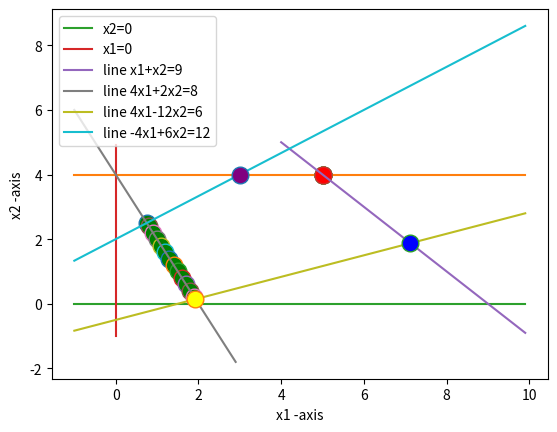

This figure's Python source:
# -*- coding: utf-8 -*-
"""
prob2.py
[redacted]
[redacted]
[redacted]

Assignment 1, in CET 513, Autumn 2019.
 
This file contains my problem formulation for the problem of 2
"""


import math
import sys
import matplotlib.pyplot as plt
import numpy as np
from scipy.optimize import minimize, basinhopping

print ("\n\n\nProblem2")
def Obj_func(xy):
    x1,x2=xy
    f=2*x1+x2
    print ("x1: "+str(x1)+"x2: "+str(x2))
    return f
def con(xy):
    cons=({'type':'ineq','fun':lambda x: -4*x[0]+12*x[1]-6},\
          {'type':'ineq','fun':lambda x: 4*x[0]-6*x[1]+12},\
          {'type':'ineq','fun':lambda x: 4*x[0]+2*x[1]-8},\
          {'type':'ineq','fun':lambda x: -x[0]-x[1]+9},\
          {'type':'ineq','fun':lambda x: -x[1]+4},\
          {'type':'ineq','fun':lambda x: x[0]},\
          {'type':'ineq','fun':lambda x: x[1]})
    return cons

initial_guess=[0,4]# initial guess
cons=con(initial_guess)
res=minimize(Obj_func,initial_guess, constraints=cons)

print ("x: ",res.x)
print ("Obj_func :",round(Obj_func(res.x)))
print ("\n\n\n")
y =[]
plt.plot(res.x[0],res.x[1], marker='o', markerfacecolor='green', markersize=12) 

x1 = np.arange(-1, 10,0.1 )
y1 =[]
for s in x1:
    y1.append(4)
plt.plot(x1,y1) 
x2 = np.arange(-1, 10,0.1 )
y2 =[]
for s in x2:
    y2.append(0)

plt.plot(x2,y2,label="x2=0")

x3 = np.arange(-1, 5,0.1 )
y3 =[]
for s in x3:
    y3.append(0)
plt.plot(y3,x3,label="x1=0")

x4 = np.arange(4, 10,0.1 )
y4 =[]
for s in x4:
    y4.append(9-s)
    if round(9-s)==4:
        plt.plot(round(s),round(9-s), marker='o', markerfacecolor='red', markersize=12)
   
plt.plot(x4,y4,label="line x1+x2=9") 

x5 = np.arange(-1, 3,0.1 )
y5 =[]
for s in x5:
    y5.append(4-2*s)
    if s>=0.75 and s<=27/14:
        plt.plot(s,4-2*s, marker='o', markerfacecolor='green', markersize=12)

plt.plot(x5,y5,label="line 4x1+2x2=8") 

x6 = np.arange(-1,10,0.1 )
y6 =[]
for s in x6:
    y6.append((4*s-6)/12)
plt.plot(x6,y6,label="line 4x1-12x2=6") 

x7 = np.arange(-1,10,0.1 )
y7 =[]
for s in x7:
    y7.append((6+2*s)/3)
plt.plot(x7,y7,label="line -4x1+6x2=12") 
plt.plot(3,4, marker='o', markerfacecolor='purple', markersize=12)
plt.plot(27/14,1/7, marker='o', markerfacecolor='yellow', markersize=12)
plt.plot(57/8,15/8, marker='o', markerfacecolor='blue', markersize=12)

plt.legend()
plt.xlabel('x1 -axis')
plt.ylabel('x2 -axis')
plt.show()





    
    
    


